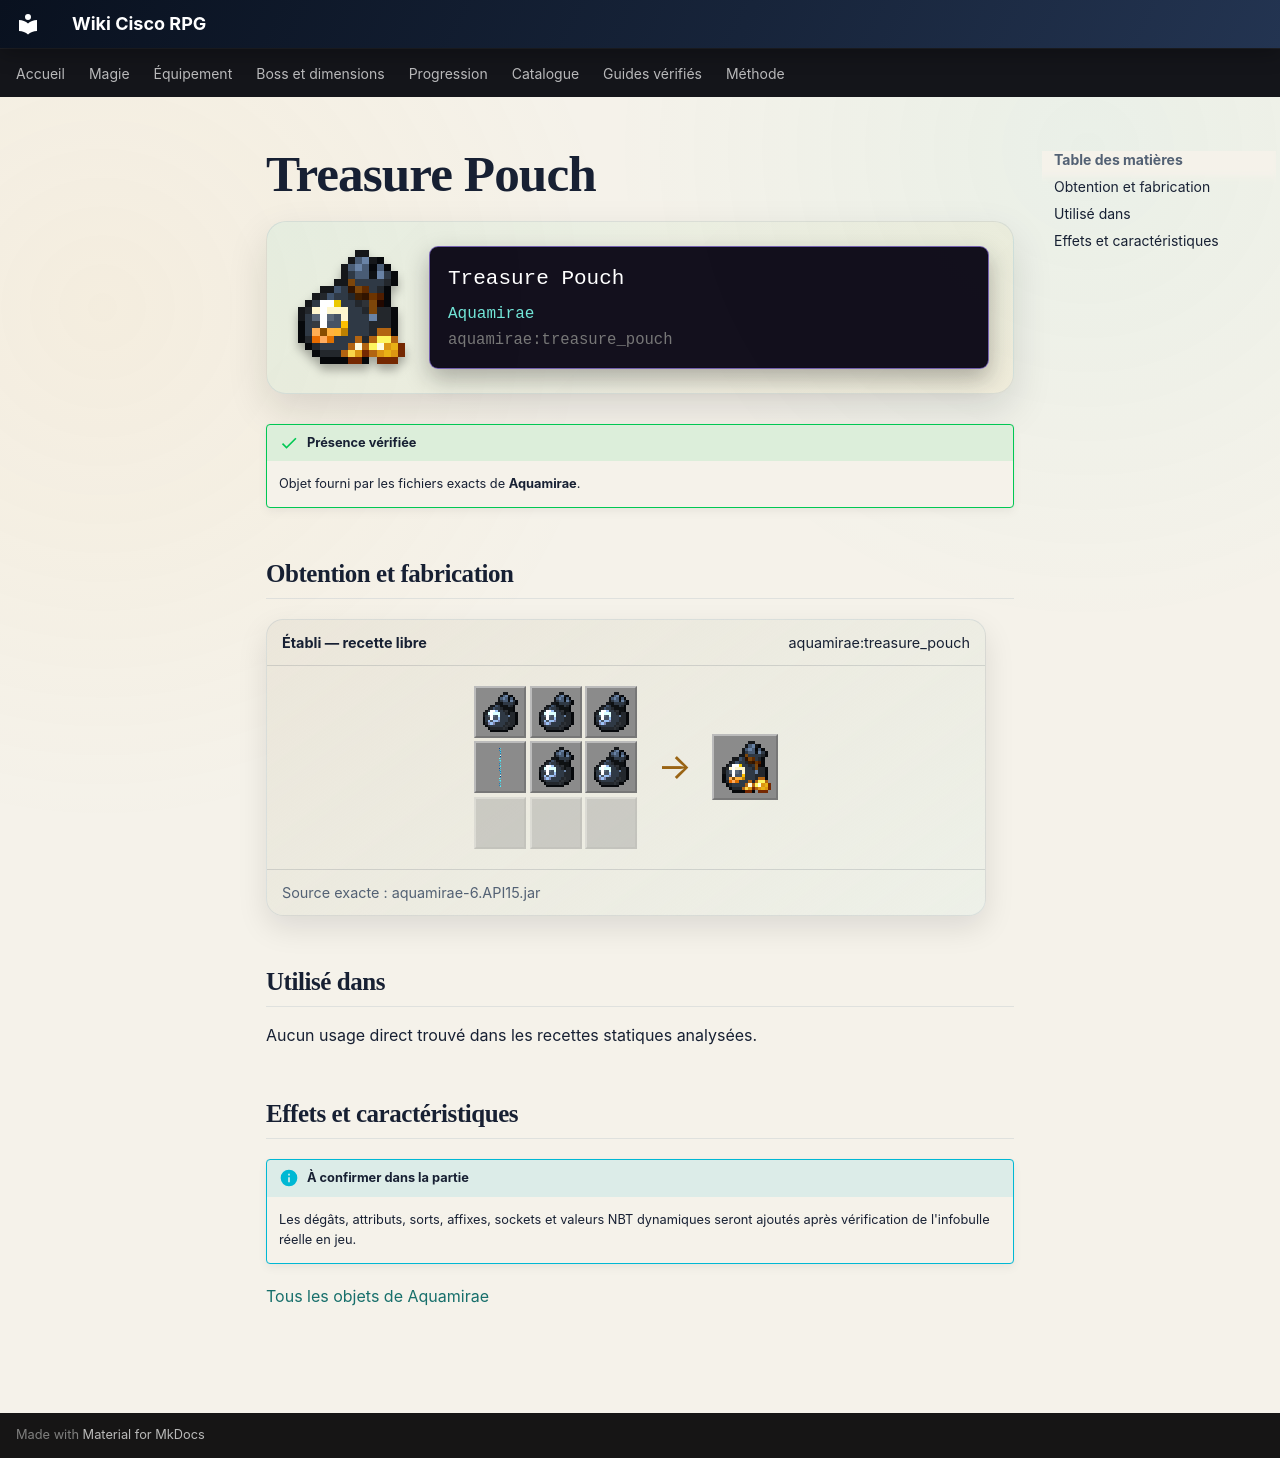

repository: Kloups-Dev/wiki-cisco-rpg · page: catalogue/objets/aquamirae/treasure_pouch/index.html · generator: mkdocs

# Treasure Pouch

<div class="mc-item-showcase">
<img class="mc-item-icon" src="../../../../assets/generated/items/aquamirae/treasure_pouch.png" alt="Treasure Pouch">
<div class="mc-tooltip-card">
<div class="mc-tooltip-card__name">Treasure Pouch</div>
<div class="mc-tooltip-card__mod">Aquamirae</div>
<div class="mc-tooltip-card__id">aquamirae:treasure_pouch</div>
</div>
</div>

!!! success "Présence vérifiée"
    Objet fourni par les fichiers exacts de **Aquamirae**.

## Obtention et fabrication

<div class="jei-recipe"><div class="jei-recipe__head"><strong>Établi — recette libre</strong><span>aquamirae:treasure_pouch</span></div><div class="jei-recipe__body"><div class="jei-grid"><a class="jei-slot" href="../../../../catalogue/objets/aquamirae/pirate_pouch/" title="Pirate Pouch (aquamirae:pirate_pouch)"><img src="../../../../assets/generated/items/aquamirae/pirate_pouch.png" alt="" loading="lazy"></a><a class="jei-slot" href="../../../../catalogue/objets/aquamirae/pirate_pouch/" title="Pirate Pouch (aquamirae:pirate_pouch)"><img src="../../../../assets/generated/items/aquamirae/pirate_pouch.png" alt="" loading="lazy"></a><a class="jei-slot" href="../../../../catalogue/objets/aquamirae/pirate_pouch/" title="Pirate Pouch (aquamirae:pirate_pouch)"><img src="../../../../assets/generated/items/aquamirae/pirate_pouch.png" alt="" loading="lazy"></a><a class="jei-slot" href="../../../../catalogue/objets/aquamirae/ship_graveyard_echo/" title="Echo of the Ship Graveyard (aquamirae:ship_graveyard_echo)"><img src="../../../../assets/generated/items/aquamirae/ship_graveyard_echo.png" alt="" loading="lazy"></a><a class="jei-slot" href="../../../../catalogue/objets/aquamirae/pirate_pouch/" title="Pirate Pouch (aquamirae:pirate_pouch)"><img src="../../../../assets/generated/items/aquamirae/pirate_pouch.png" alt="" loading="lazy"></a><a class="jei-slot" href="../../../../catalogue/objets/aquamirae/pirate_pouch/" title="Pirate Pouch (aquamirae:pirate_pouch)"><img src="../../../../assets/generated/items/aquamirae/pirate_pouch.png" alt="" loading="lazy"></a><span class="jei-slot jei-slot--empty"></span><span class="jei-slot jei-slot--empty"></span><span class="jei-slot jei-slot--empty"></span></div><span class="jei-arrow">→</span><span class="jei-slot jei-slot--result"><img src="../../../../assets/generated/items/aquamirae/treasure_pouch.png" alt=""></span></div><div class="jei-recipe__source">Source exacte : aquamirae-6.API15.jar</div></div>

## Utilisé dans

Aucun usage direct trouvé dans les recettes statiques analysées.

## Effets et caractéristiques

!!! info "À confirmer dans la partie"
    Les dégâts, attributs, sorts, affixes, sockets et valeurs NBT dynamiques seront ajoutés après vérification de l'infobulle réelle en jeu.

[Tous les objets de Aquamirae](../../../contenu/aquamirae.md)
